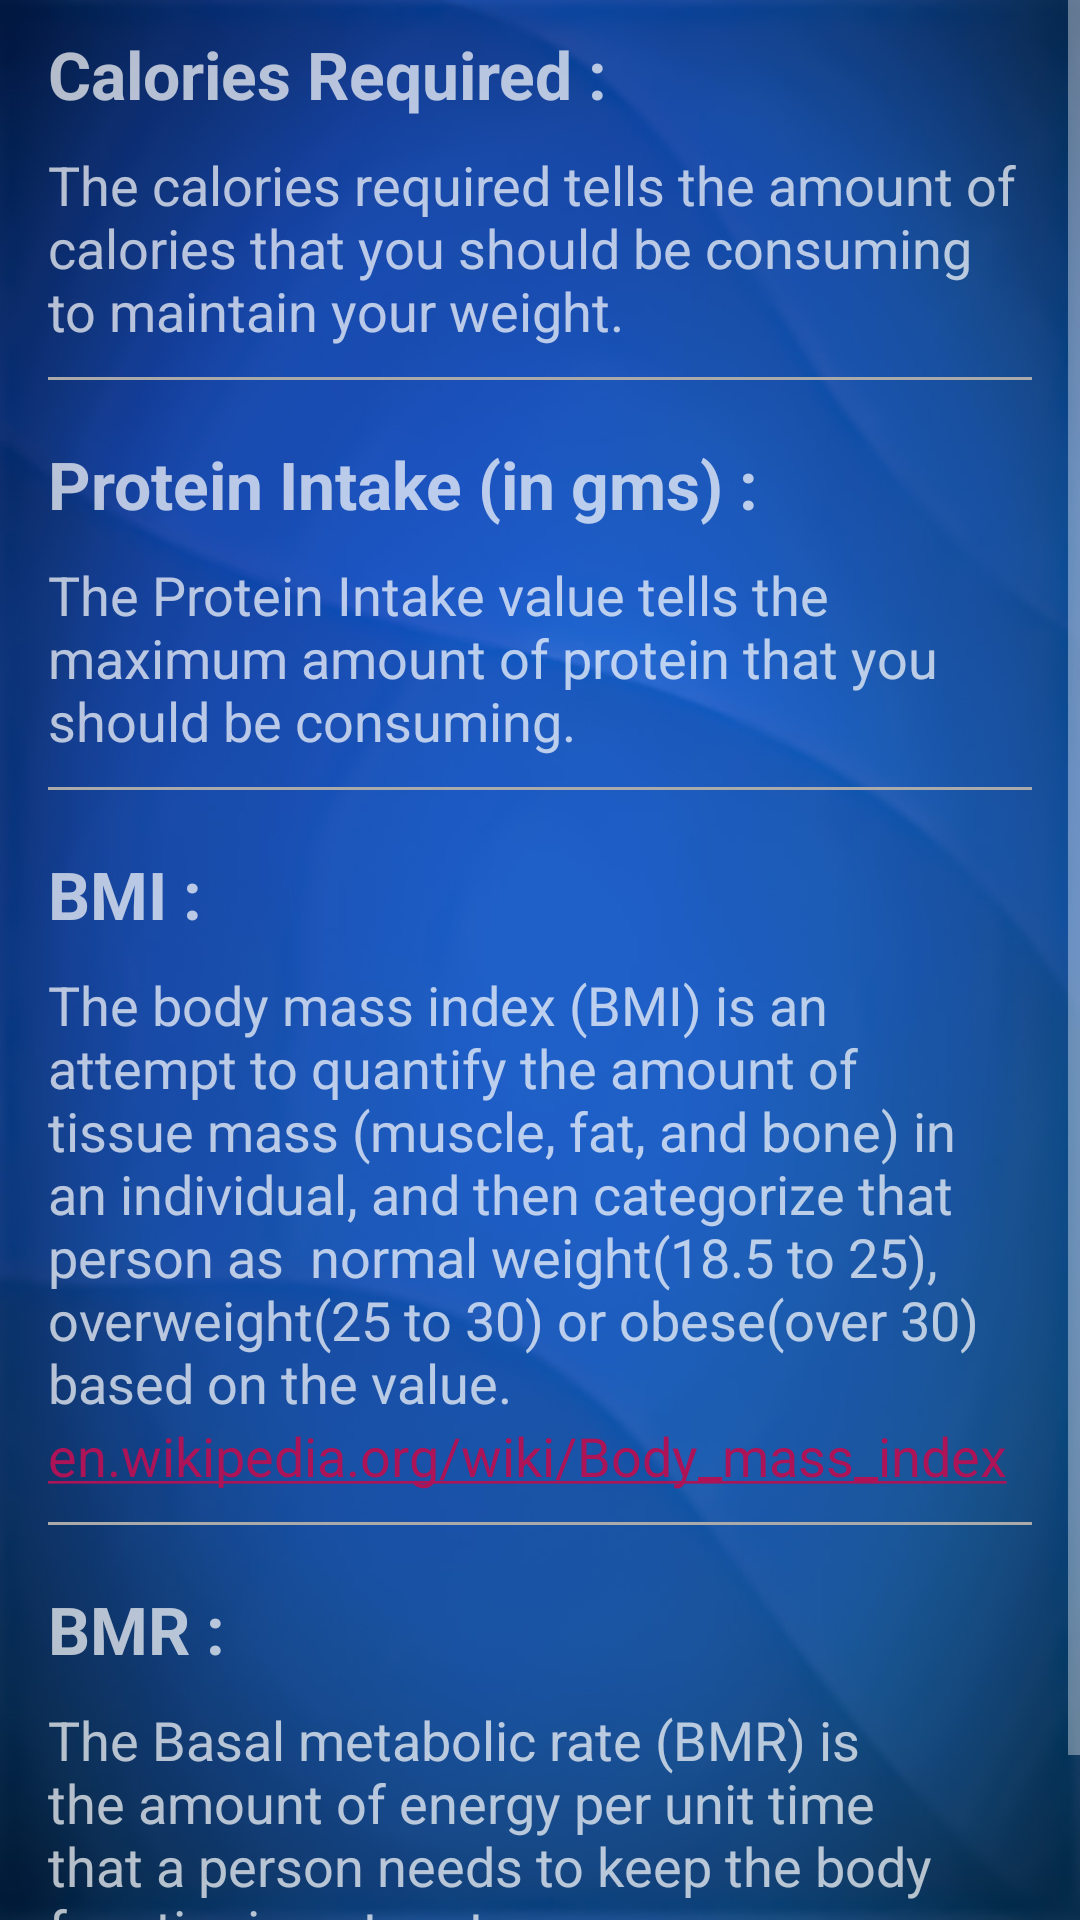

Android layout source for this screen:
<!-- AndroidManifest.xml: application theme AppTheme -->
<!-- res/layout/activity_help_txt.xml -->
<?xml version="1.0" encoding="utf-8"?>
<ScrollView
    xmlns:android="http://schemas.android.com/apk/res/android"
    xmlns:tools="http://schemas.android.com/tools"
    android:layout_height="wrap_content"
    android:background="@drawable/back"
    android:layout_width="wrap_content">

<LinearLayout
    android:layout_width="match_parent"
    android:layout_height="wrap_content"
    tools:context=".help_txt"
    android:orientation="vertical">

    <TextView
        style="@style/Heading"
        android:text="Calories Required :"
        android:textStyle="bold" />

    <TextView
        style="@style/paragraph"
        android:text="The calories required tells the amount of calories that you should be consuming to maintain your weight."/>

    <View
        android:layout_width="match_parent"
        android:layout_height="1dp"
        android:layout_marginLeft="16dp"
        android:layout_marginRight="16dp"
        android:layout_marginTop="10dp"
        android:layout_marginBottom="10dp"
        android:background="@android:color/darker_gray"
        />


    <TextView
        style="@style/Heading"
        android:text="Protein Intake (in gms) :"
        android:textStyle="bold" />

    <TextView
        style="@style/paragraph"
        android:text="The Protein Intake value tells the maximum amount of protein that you should be consuming." />

    <View
        android:layout_width="match_parent"
        android:layout_height="1dp"
        android:layout_marginLeft="16dp"
        android:layout_marginRight="16dp"
        android:layout_marginTop="10dp"
        android:layout_marginBottom="10dp"
        android:background="@android:color/darker_gray"
        />

    <TextView
        style="@style/Heading"
        android:text="BMI :"
        android:textStyle="bold" />

    <TextView
        style="@style/paragraph"
        android:text="The body mass index (BMI) is an attempt to quantify the amount of tissue mass (muscle, fat, and bone) in an individual, and then categorize that person as  normal weight(18.5 to 25), overweight(25 to 30) or obese(over 30) based on the value." />
    <TextView
        style="@style/paragraph"
        android:layout_marginTop="0dp"
        android:layout_marginBottom="0dp"
        android:text="en.wikipedia.org/wiki/Body_mass_index"
        android:autoLink="web"/>


    <View
        android:layout_width="match_parent"
        android:layout_height="1dp"
        android:layout_marginLeft="16dp"
        android:layout_marginRight="16dp"
        android:layout_marginTop="10dp"
        android:layout_marginBottom="10dp"
        android:background="@android:color/darker_gray"
        />


    <TextView
        style="@style/Heading"
        android:text="BMR :"
        android:textStyle="bold" />

    <TextView
        style="@style/paragraph"
        android:text="The Basal metabolic rate (BMR) is the amount of energy per unit time that a person needs to keep the body functioning at rest." />
    <TextView
        style="@style/paragraph"
        android:layout_marginTop="0dp"
        android:layout_marginBottom="0dp"
        android:text="en.wikipedia.org/wiki/Basal_metabolic_rate"
        android:autoLink="web"/>




</LinearLayout>

</ScrollView>
<!-- resources referenced by this layout -->
<resources>
  <!-- drawable back: jpg bitmap (drawable-v24, 117792 bytes) -->
  <style name="Heading">
          <item name="android:layout_width"> match_parent </item>
          <item name="android:layout_height"> wrap_content </item>
          <item name="android:layout_marginLeft"> 16dp </item>
          <item name="android:color">#FFF</item>
          <item name="android:textSize">22sp</item>
          <item name="android:layout_marginTop"> 10dp </item>
          <item name="android:layout_marginStart"> 16dp </item>
          <item name="android:layout_marginEnd"> 16dp </item>
  
      </style>
  <style name="paragraph">
          <item name="android:layout_width"> match_parent </item>
          <item name="android:layout_height"> wrap_content </item>
          <item name="android:layout_marginLeft"> 16dp </item>
          <item name="android:textSize">18sp</item>
          <item name="android:color">#FFF</item>
          <item name="android:layout_marginTop"> 10dp </item>
          <item name="android:layout_marginStart"> 16dp </item>
          <item name="android:layout_marginEnd"> 16dp </item>
  
      </style>
  <style name="AppTheme" parent="Theme.AppCompat">
          
          <item name="colorPrimary">#191919</item>
          <item name="colorPrimaryDark">#000</item>
          <item name="colorAccent">@color/colorAccent</item>
          <item name="colorButtonNormal">@color/colorAccent</item>
  
  
  
      </style>
  <color name="colorAccent">#AD1457</color>
</resources>
